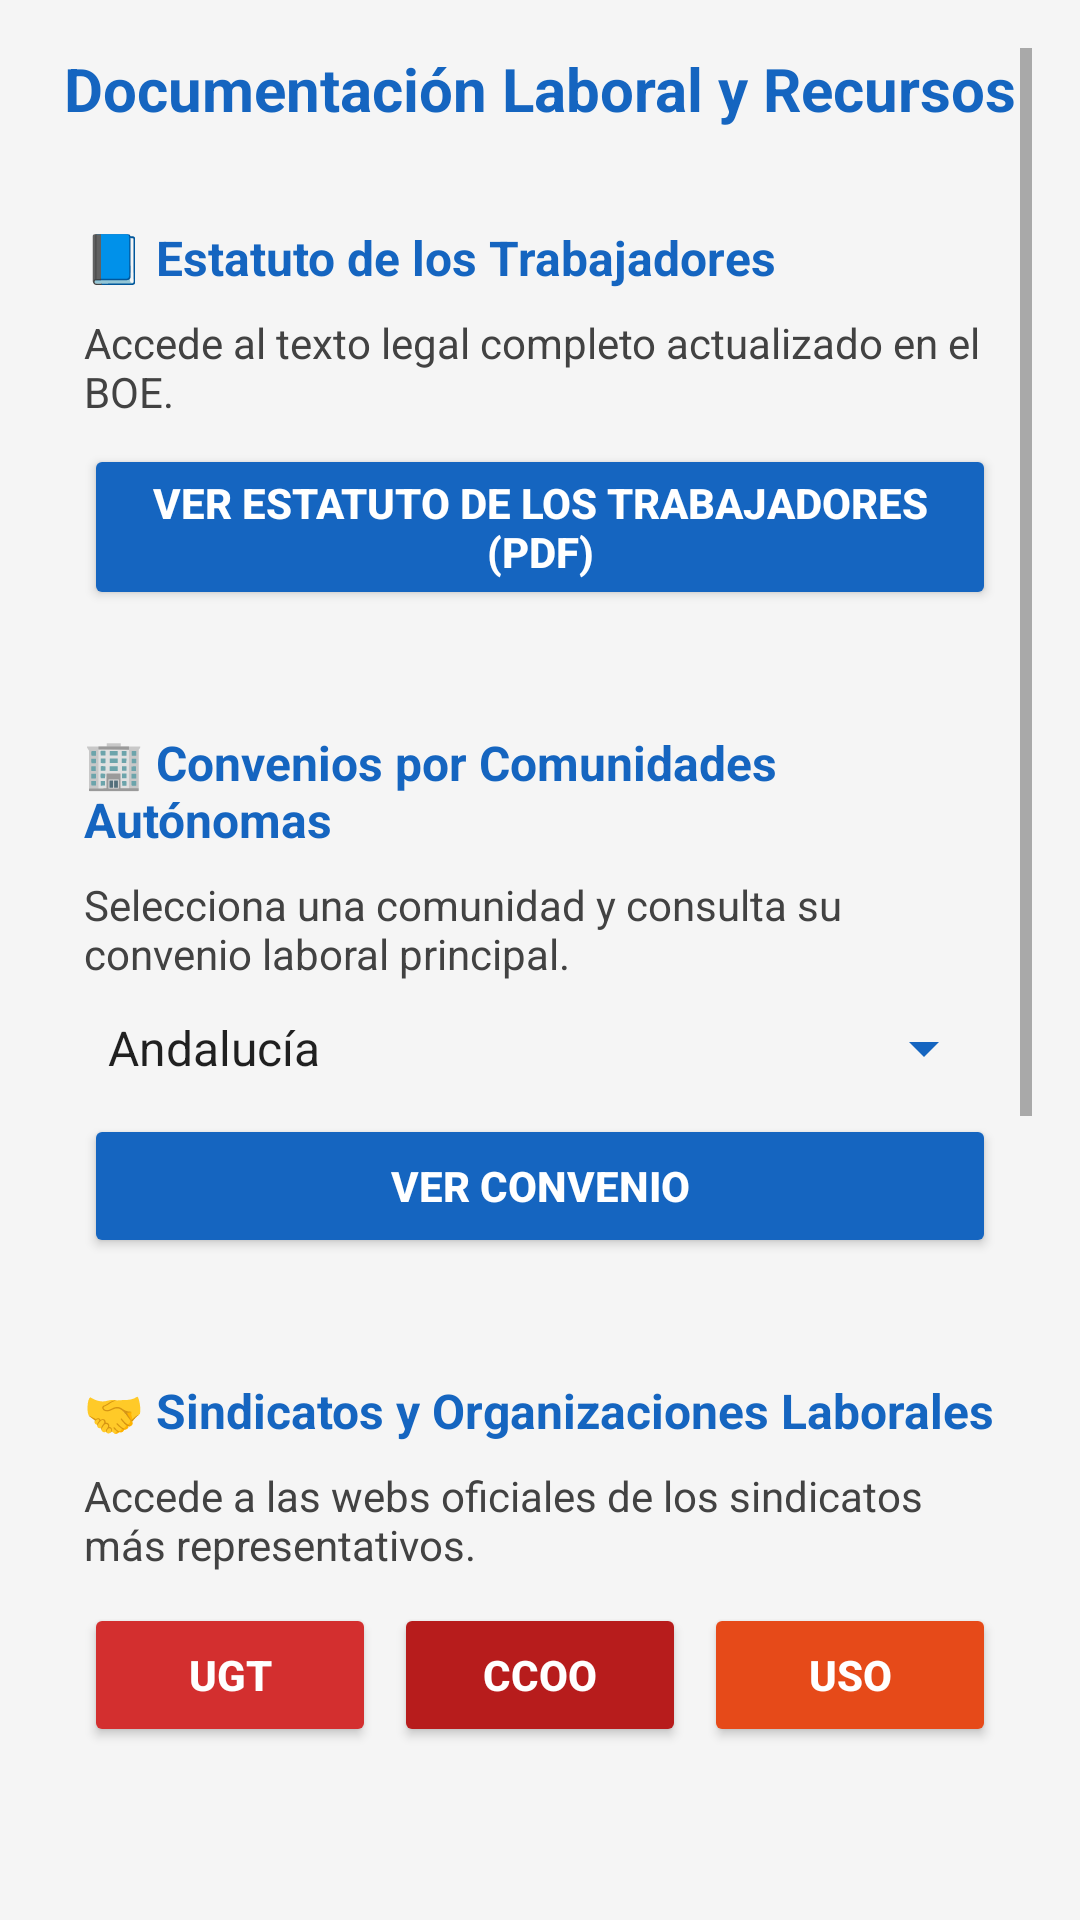

Produce the Android XML layout that renders to this screen, including the resource entries it uses.
<!-- AndroidManifest.xml: application theme Theme.AlbertoQuismondo_Documenta_TFG -->
<!-- res/layout/fragment_documentacion.xml -->
<ScrollView xmlns:android="http://schemas.android.com/apk/res/android"
    xmlns:app="http://schemas.android.com/apk/res-auto"
    xmlns:tools="http://schemas.android.com/tools"
    android:layout_width="match_parent"
    android:layout_height="match_parent"
    android:background="#F5F5F5"
    android:padding="16dp"
    tools:context=".ui.documentacion.DocumentacionFragment">

    <LinearLayout
        android:layout_width="match_parent"
        android:layout_height="wrap_content"
        android:orientation="vertical"
        android:gravity="center_horizontal"
        android:dividerPadding="12dp">

        <TextView
            android:id="@+id/tvTituloDocumentacion"
            android:layout_width="match_parent"
            android:layout_height="wrap_content"
            android:text="Documentación Laboral y Recursos"
            android:textAlignment="center"
            android:textColor="#1565C0"
            android:textStyle="bold"
            android:textSize="20sp"
            android:layout_marginBottom="20dp" />

        <LinearLayout
            android:layout_width="match_parent"
            android:layout_height="wrap_content"
            android:background="@drawable/borde_suave"
            android:orientation="vertical"
            android:padding="12dp"
            android:layout_marginBottom="16dp">

            <TextView
                android:layout_width="match_parent"
                android:layout_height="wrap_content"
                android:text="📘 Estatuto de los Trabajadores"
                android:textColor="#1565C0"
                android:textStyle="bold"
                android:textSize="16sp"
                android:layout_marginBottom="8dp" />

            <TextView
                android:layout_width="match_parent"
                android:layout_height="wrap_content"
                android:text="Accede al texto legal completo actualizado en el BOE."
                android:textColor="#424242"
                android:textSize="14sp"
                android:layout_marginBottom="8dp" />

            <Button
                android:id="@+id/btnEstatuto"
                android:layout_width="match_parent"
                android:layout_height="wrap_content"
                android:backgroundTint="#1565C0"
                android:text="Ver Estatuto de los Trabajadores (PDF)"
                android:textColor="#FFFFFF"
                android:textStyle="bold" />
        </LinearLayout>

        <LinearLayout
            android:layout_width="match_parent"
            android:layout_height="wrap_content"
            android:background="@drawable/borde_suave"
            android:orientation="vertical"
            android:padding="12dp"
            android:layout_marginBottom="16dp">

            <TextView
                android:layout_width="match_parent"
                android:layout_height="wrap_content"
                android:text="🏢 Convenios por Comunidades Autónomas"
                android:textColor="#1565C0"
                android:textStyle="bold"
                android:textSize="16sp"
                android:layout_marginBottom="8dp" />

            <TextView
                android:layout_width="match_parent"
                android:layout_height="wrap_content"
                android:text="Selecciona una comunidad y consulta su convenio laboral principal."
                android:textColor="#424242"
                android:textSize="14sp"
                android:layout_marginBottom="10dp" />

            <Spinner
                android:id="@+id/spinnerCCAA"
                android:layout_width="match_parent"
                android:layout_height="wrap_content"
                android:backgroundTint="#1565C0"
                android:entries="@array/comunidades_autonomas"
                android:layout_marginBottom="10dp" />

            <Button
                android:id="@+id/btnVerConvenio"
                android:layout_width="match_parent"
                android:layout_height="wrap_content"
                android:backgroundTint="#1565C0"
                android:text="Ver Convenio"
                android:textColor="#FFFFFF"
                android:textStyle="bold" />
        </LinearLayout>

        <LinearLayout
            android:layout_width="match_parent"
            android:layout_height="wrap_content"
            android:background="@drawable/borde_suave"
            android:orientation="vertical"
            android:padding="12dp"
            android:layout_marginBottom="16dp">

            <TextView
                android:layout_width="match_parent"
                android:layout_height="wrap_content"
                android:text="🤝 Sindicatos y Organizaciones Laborales"
                android:textColor="#1565C0"
                android:textStyle="bold"
                android:textSize="16sp"
                android:layout_marginBottom="8dp" />

            <TextView
                android:layout_width="match_parent"
                android:layout_height="wrap_content"
                android:text="Accede a las webs oficiales de los sindicatos más representativos."
                android:textColor="#424242"
                android:textSize="14sp"
                android:layout_marginBottom="10dp" />

            <LinearLayout
                android:layout_width="match_parent"
                android:layout_height="wrap_content"
                android:orientation="horizontal"
                android:gravity="center"
                android:weightSum="3">

                <Button
                    android:id="@+id/btnUGT"
                    android:layout_width="0dp"
                    android:layout_height="wrap_content"
                    android:layout_weight="1"
                    android:backgroundTint="#D32F2F"
                    android:text="UGT"
                    android:textColor="#FFFFFF"
                    android:textStyle="bold" />

                <Button
                    android:id="@+id/btnCCOO"
                    android:layout_width="0dp"
                    android:layout_height="wrap_content"
                    android:layout_weight="1"
                    android:backgroundTint="#B71C1C"
                    android:text="CCOO"
                    android:textColor="#FFFFFF"
                    android:textStyle="bold"
                    android:layout_marginStart="6dp"
                    android:layout_marginEnd="6dp" />

                <Button
                    android:id="@+id/btnUSO"
                    android:layout_width="0dp"
                    android:layout_height="wrap_content"
                    android:layout_weight="1"
                    android:backgroundTint="#E64A19"
                    android:text="USO"
                    android:textColor="#FFFFFF"
                    android:textStyle="bold" />
            </LinearLayout>
        </LinearLayout>

        <LinearLayout
            android:layout_width="match_parent"
            android:layout_height="wrap_content"
            android:background="@drawable/borde_suave"
            android:orientation="vertical"
            android:padding="12dp"
            android:layout_marginBottom="16dp">

            <TextView
                android:layout_width="match_parent"
                android:layout_height="wrap_content"
                android:text="📚 Guía de derechos y obligaciones"
                android:textColor="#1565C0"
                android:textStyle="bold"
                android:textSize="16sp"
                android:layout_marginBottom="8dp" />

            <TextView
                android:layout_width="match_parent"
                android:layout_height="wrap_content"
                android:text="Resumen práctico de los derechos laborales esenciales para todos los trabajadores."
                android:textColor="#424242"
                android:textSize="14sp"
                android:layout_marginBottom="8dp" />

            <Button
                android:id="@+id/btnGuiaDerechos"
                android:layout_width="match_parent"
                android:layout_height="wrap_content"
                android:backgroundTint="#1565C0"
                android:text="Ver Guía"
                android:textColor="#FFFFFF"
                android:textStyle="bold" />
        </LinearLayout>

        <LinearLayout
            android:layout_width="match_parent"
            android:layout_height="wrap_content"
            android:background="@drawable/borde_suave"
            android:orientation="vertical"
            android:padding="12dp"
            android:layout_marginBottom="16dp">

            <TextView
                android:layout_width="match_parent"
                android:layout_height="wrap_content"
                android:text="🖩 Simuladores Laborales"
                android:textColor="#1565C0"
                android:textStyle="bold"
                android:textSize="16sp"
                android:layout_marginBottom="8dp" />

            <TextView
                android:layout_width="match_parent"
                android:layout_height="wrap_content"
                android:text="Calcula nóminas, cotizaciones y otros indicadores de forma práctica."
                android:textColor="#424242"
                android:textSize="14sp"
                android:layout_marginBottom="8dp" />

            <Button
                android:id="@+id/btnSimuladores"
                android:layout_width="match_parent"
                android:layout_height="wrap_content"
                android:backgroundTint="#1565C0"
                android:text="Acceder a Simuladores"
                android:textColor="#FFFFFF"
                android:textStyle="bold" />
        </LinearLayout>

        <LinearLayout
            android:layout_width="match_parent"
            android:layout_height="wrap_content"
            android:background="@drawable/borde_suave"
            android:orientation="vertical"
            android:padding="12dp"
            android:layout_marginBottom="16dp">

            <TextView
                android:layout_width="match_parent"
                android:layout_height="wrap_content"
                android:text="📞 Contactos útiles"
                android:textColor="#1565C0"
                android:textStyle="bold"
                android:textSize="16sp"
                android:layout_marginBottom="8dp" />

            <TextView
                android:layout_width="match_parent"
                android:layout_height="wrap_content"
                android:text="Enlaces y teléfonos de organismos y servicios de interés para todos los trabajadores."
                android:textColor="#424242"
                android:textSize="14sp"
                android:layout_marginBottom="8dp" />

            <Button
                android:id="@+id/btnContactos"
                android:layout_width="match_parent"
                android:layout_height="wrap_content"
                android:backgroundTint="#1565C0"
                android:text="Ver Contactos"
                android:textColor="#FFFFFF"
                android:textStyle="bold" />
        </LinearLayout>

    </LinearLayout>
</ScrollView>
<!-- resources referenced by this layout -->
<resources>
  <string-array name="comunidades_autonomas">
          <item>Andalucía</item>
          <item>Aragón</item>
          <item>Asturias</item>
          <item>Canarias</item>
          <item>Cantabria</item>
          <item>Castilla y León</item>
          <item>Castilla-La Mancha</item>
          <item>Cataluña</item>
          <item>Comunidad Valenciana</item>
          <item>Galicia</item>
          <item>Madrid</item>
          <item>Murcia</item>
          <item>Navarra</item>
          <item>País Vasco</item>
          <item>La Rioja</item>
          <item>Extremadura</item>
          <item>Baleares</item>
      </string-array>
  <style name="Theme.AlbertoQuismondo_Documenta_TFG" parent="Theme.MaterialComponents.DayNight.DarkActionBar">
          
          <item name="colorPrimary">@color/purple_500</item>
          <item name="colorPrimaryVariant">@color/purple_700</item>
          <item name="colorOnPrimary">@color/white</item>
          
          <item name="colorSecondary">@color/teal_200</item>
          <item name="colorSecondaryVariant">@color/teal_700</item>
          <item name="colorOnSecondary">@color/black</item>
          
          <item name="android:statusBarColor">?attr/colorPrimaryVariant</item>
          
      </style>
  <!-- not gathered from this repository: default colours our renderer supplied (Android Studio template values) -->
  <color name="purple_500">#FF6200EE</color>
  <color name="purple_700">#FF3700B3</color>
  <color name="teal_200">#FF03DAC5</color>
  <color name="teal_700">#FF018786</color>
  <color name="black">#FF000000</color>
  <color name="white">#FFFFFFFF</color>
</resources>
